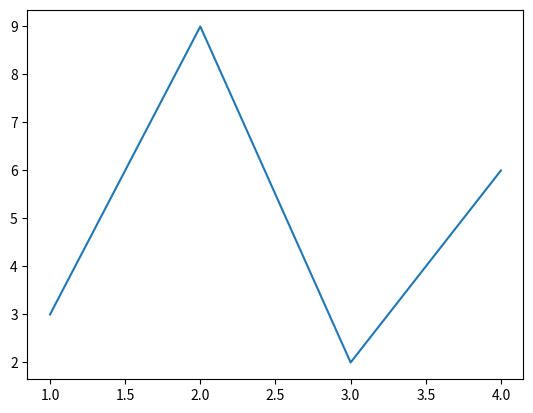

The matplotlib source for this figure:
import matplotlib.pyplot as plt

a = [1, 2, 3, 4]
b = [3, 9, 2, 6]
plt.plot(a, b)
plt.show()
